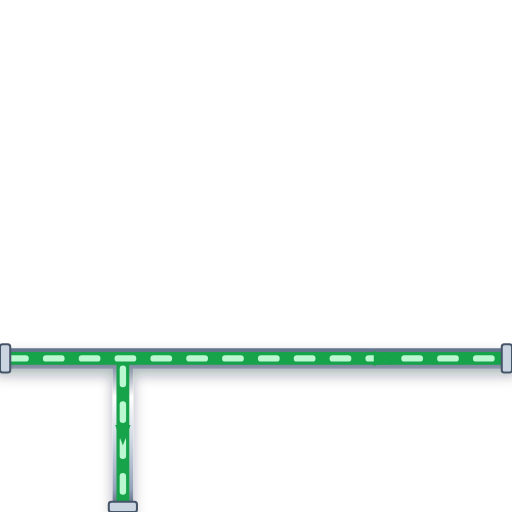
t = 0.00 s
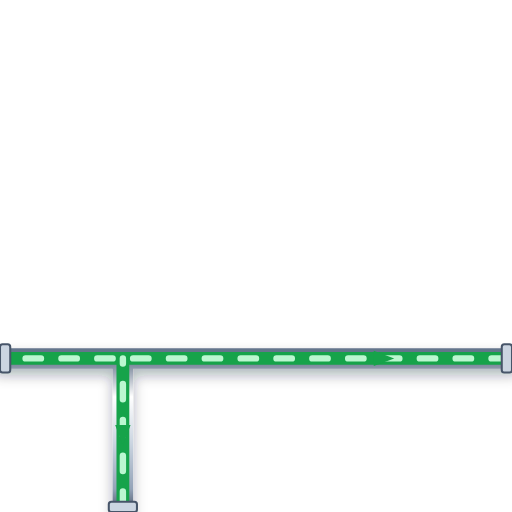
t = 0.20 s
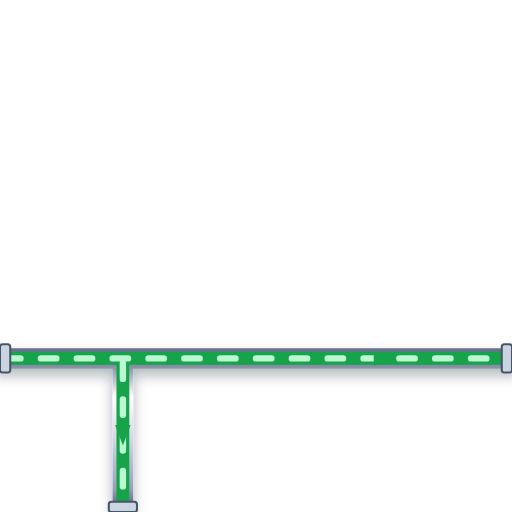
t = 0.40 s
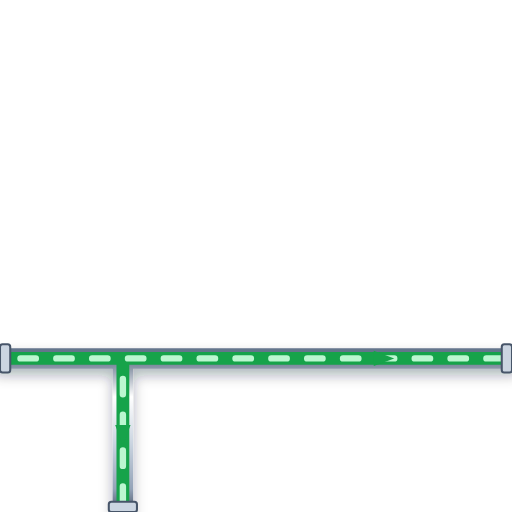
t = 0.60 s

The animated SVG that drew these frames (rendered in a browser with its animation timeline set to each time). Animation: 1 CSS @keyframes rule; one cycle of 0.80 s, repeats indefinitely.

<svg xmlns="http://www.w3.org/2000/svg" viewBox="0 0 200 200" width="200" height="200">
  <defs>
    <style>
      @keyframes p-flow-anim {
        from { stroke-dashoffset: 24; } to { stroke-dashoffset: 0; }
      }
      .anim-p-flow {
        stroke-dasharray: 6 8;
        animation: p-flow-anim 0.8s linear infinite;
      }
    </style>
    <filter id="ssPipeShadow" x="-15%" y="-15%" width="130%" height="130%">
      <feDropShadow dx="0" dy="2.5" stdDeviation="2.5" flood-color="#0f172a" flood-opacity="0.32" />
    </filter>
    <linearGradient id="ssPipeGradH" x1="0%" y1="0%" x2="0%" y2="100%">
      <stop offset="0%" stop-color="#64748b" /><stop offset="25%" stop-color="#ffffff" />
      <stop offset="55%" stop-color="#cbd5e1" /><stop offset="85%" stop-color="#94a3b8" /><stop offset="100%" stop-color="#475569" />
    </linearGradient>
  </defs>

  <!-- Stainless Steel 316 Outer Casing (8px with 3D Drop Shadow) -->
  <path d="M 0 140 L 200 140 M 48 140 L 48 200" stroke="url(#ssPipeGradH)" stroke-width="8" fill="none" stroke-linecap="round" stroke-linejoin="round" filter="url(#ssPipeShadow)"/>

  <!-- Process Fluid Core (5px) -->
  <path d="M 0 140 L 200 140 M 48 140 L 48 200" stroke="#16A34A" stroke-width="5" fill="none" stroke-linecap="round" stroke-linejoin="round"/>

  <!-- Animated Fluid Flow Stream Dashes (2.5px) -->
  <path d="M 0 140 L 200 140 M 48 140 L 48 200" stroke="#BBF7D0" stroke-width="2.5" fill="none" stroke-linejoin="round" stroke-linecap="round" class="anim-p-flow"/>

  <!-- Directional Flow Arrow -->
  <polygon points="146,137 154,140 146,143" fill="#16A34A" /> <polygon points="45,166 48,174 51,166" fill="#16A34A" />

  <!-- ANSI Flange Connection Collars -->
  <rect x="0" y="134.5" width="4" height="11" rx="1" fill="#cbd5e1" stroke="#475569" stroke-width="0.8"/>
  <rect x="196" y="134.5" width="4" height="11" rx="1" fill="#cbd5e1" stroke="#475569" stroke-width="0.8"/>
  <rect x="42.5" y="196" width="11" height="4" rx="1" fill="#cbd5e1" stroke="#475569" stroke-width="0.8"/>
</svg>
